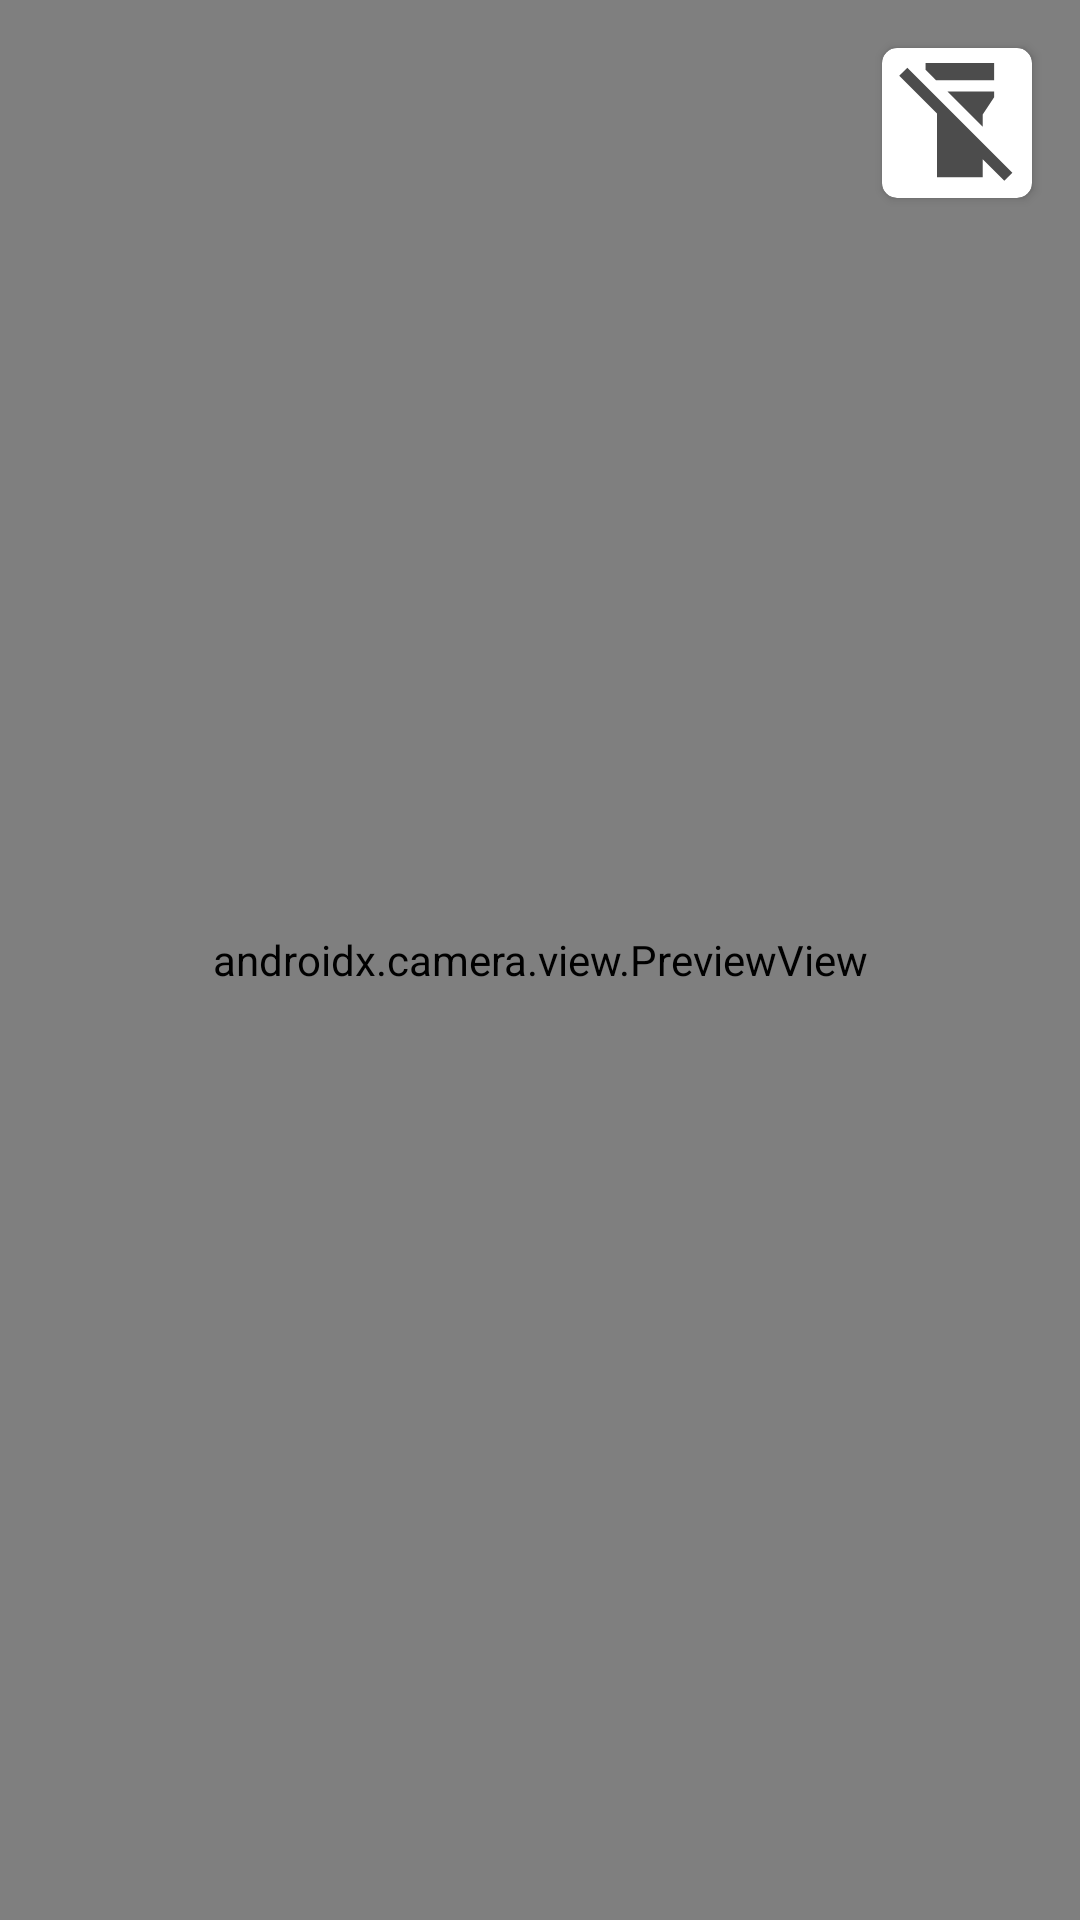

Layout XML and referenced resources for this Android screen:
<!-- AndroidManifest.xml: application theme Theme.AccountingAndManagement -->
<!-- res/layout/dialog_scanner.xml -->
<?xml version="1.0" encoding="utf-8"?>
<androidx.constraintlayout.widget.ConstraintLayout xmlns:android="http://schemas.android.com/apk/res/android"
    xmlns:app="http://schemas.android.com/apk/res-auto"
    xmlns:tools="http://schemas.android.com/tools"
    android:layout_width="400dp"
    android:layout_height="500dp">

    <androidx.cardview.widget.CardView
        android:layout_width="wrap_content"
        android:layout_height="wrap_content"
        android:layout_marginTop="16dp"
        android:layout_marginEnd="16dp"
        app:cardCornerRadius="5dp"
        app:layout_constraintEnd_toEndOf="parent"
        app:layout_constraintTop_toTopOf="parent">

        <Button
            android:id="@+id/btnFlashlight"
            android:layout_width="40dp"
            android:layout_height="40dp"
            android:layout_gravity="bottom|center_horizontal"
            android:layout_margin="5dp"
            android:background="@drawable/ic_action_flashlight_off"
            android:shadowColor="@color/white"
            android:shadowDx="2"
            android:shadowDy="2"
            android:shadowRadius="3" />
    </androidx.cardview.widget.CardView>

    <androidx.camera.view.PreviewView
        android:id="@+id/dialogPreviewView"
        android:layout_width="0dp"
        android:layout_height="0dp"
        app:layout_constraintBottom_toBottomOf="parent"
        app:layout_constraintEnd_toEndOf="parent"
        app:layout_constraintHorizontal_bias="0.0"
        app:layout_constraintStart_toStartOf="parent"
        app:layout_constraintTop_toTopOf="parent"
        app:layout_constraintVertical_bias="0.0" />

</androidx.constraintlayout.widget.ConstraintLayout>
<!-- resources referenced by this layout -->
<resources>
  <color name="white">#FFFFFFFF</color>
  <!-- drawable ic_action_flashlight_off (drawable-anydpi) -->
  <vector xmlns:android="http://schemas.android.com/apk/res/android"
      android:width="24dp"
      android:height="24dp"
      android:viewportWidth="24"
      android:viewportHeight="24"
      android:tint="#1F1F1F"
      android:alpha="0.8">
    <group android:scaleX="1.1428572"
        android:scaleY="1.1428572"
        android:translateX="-1.1428572"
        android:translateY="-2.2857144">
      <path
          android:fillColor="@android:color/white"
          android:pathData="M18,5l0,-3l-12,0l0,1.17l1.83,1.83z"/>
      <path
          android:fillColor="@android:color/white"
          android:pathData="M16,11l2,-3l0,-1l-8.17,0l6.17,6.17z"/>
      <path
          android:fillColor="@android:color/white"
          android:pathData="M2.81,2.81L1.39,4.22L8,10.83V22h8v-3.17l3.78,3.78l1.41,-1.41L2.81,2.81z"/>
    </group>
  </vector>
  <style name="Theme.AccountingAndManagement" parent="Base.Theme.AccountingAndManagement" />
  <style name="Base.Theme.AccountingAndManagement" parent="Theme.Material3.DayNight.NoActionBar">
          
          
      </style>
</resources>
